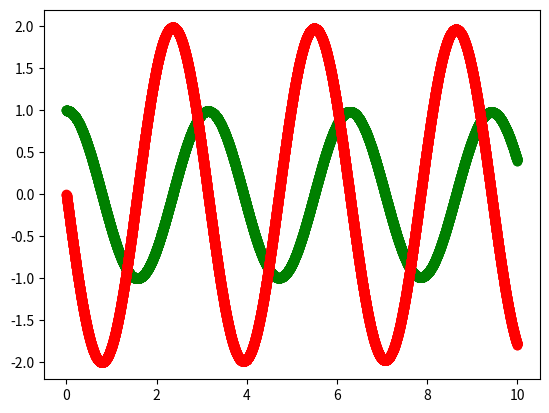
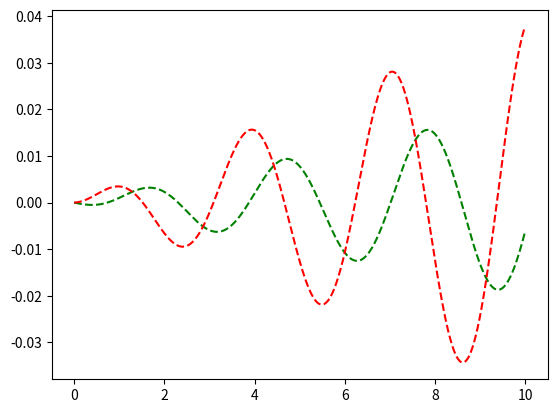

Write Python code to recreate these figures, in order.
import numpy as np
import matplotlib.pyplot as plt
from typing import Callable

def implicit_euler(dy : Callable, y_initial : np.ndarray, interval : np.ndarray,
                   Npoints : int, tol = 1e-6, max_iterations = 100) -> np.ndarray:


    if type(y_initial) == np.ndarray:
        y = np.empty([Npoints, np.size(y_initial)])
        y[0] = y_initial.astype('float')
    else:
        y = np.empty(Npoints)
        y[0] = y_initial

    h = (interval[1] - interval[0]) / Npoints
    t0 = interval[0]

    for i in range(1,Npoints):
        y_new = y[i-1].astype('float')
        y_old = 2 * y_new
        iterations = 0
        while np.linalg.norm(y_new - y_old) > tol and iterations < max_iterations:
            iterations += 1
            y_old = y_new
            y_new = y[i-1] + h * dy (t0 + i*h, y_new)
        y[i] = y_new

    return y
def dy(t, y, k):
    return k * y

def main():
    n = 10000
    A = 1
    omega = 2
    phi0 = 0

    def x(t, A, omega, phi0):
        return A * np.cos(omega * t + phi0)
    def v(t, A, omega, phi0):
        return - A * omega * np.sin(omega * t + phi0)
    def dxdv (t, y, omega):
        return np.array([y[1], - omega ** 2 * y[0]])

    y0 = np.array([A,0])
    tmax = 10
    t = np.linspace(0, tmax, n)



    y = implicit_euler(lambda t, y: dxdv(t, y, omega), y0, np.array([0, tmax]), n)

    sigdifx = (y[:,0] - x(t, A, omega, phi0))
    sigdify =  (y[:,1] - v(t, A, omega, phi0))

    plt.plot(t, y[:,0], 'go', linewidth=0.01)
    plt.plot(t, x(t, A, omega, phi0), 'g-')


    plt.plot(t, y[:,1], 'ro', linewidth=0.01)
    plt.plot(t, v(t, A, omega, phi0), 'r-')
    plt.show()

    plt.figure()
    plt.plot(t, sigdifx,'g--')
    plt.plot(t,sigdify,'r--')
    plt.show()


if __name__ == "__main__":
     main()


